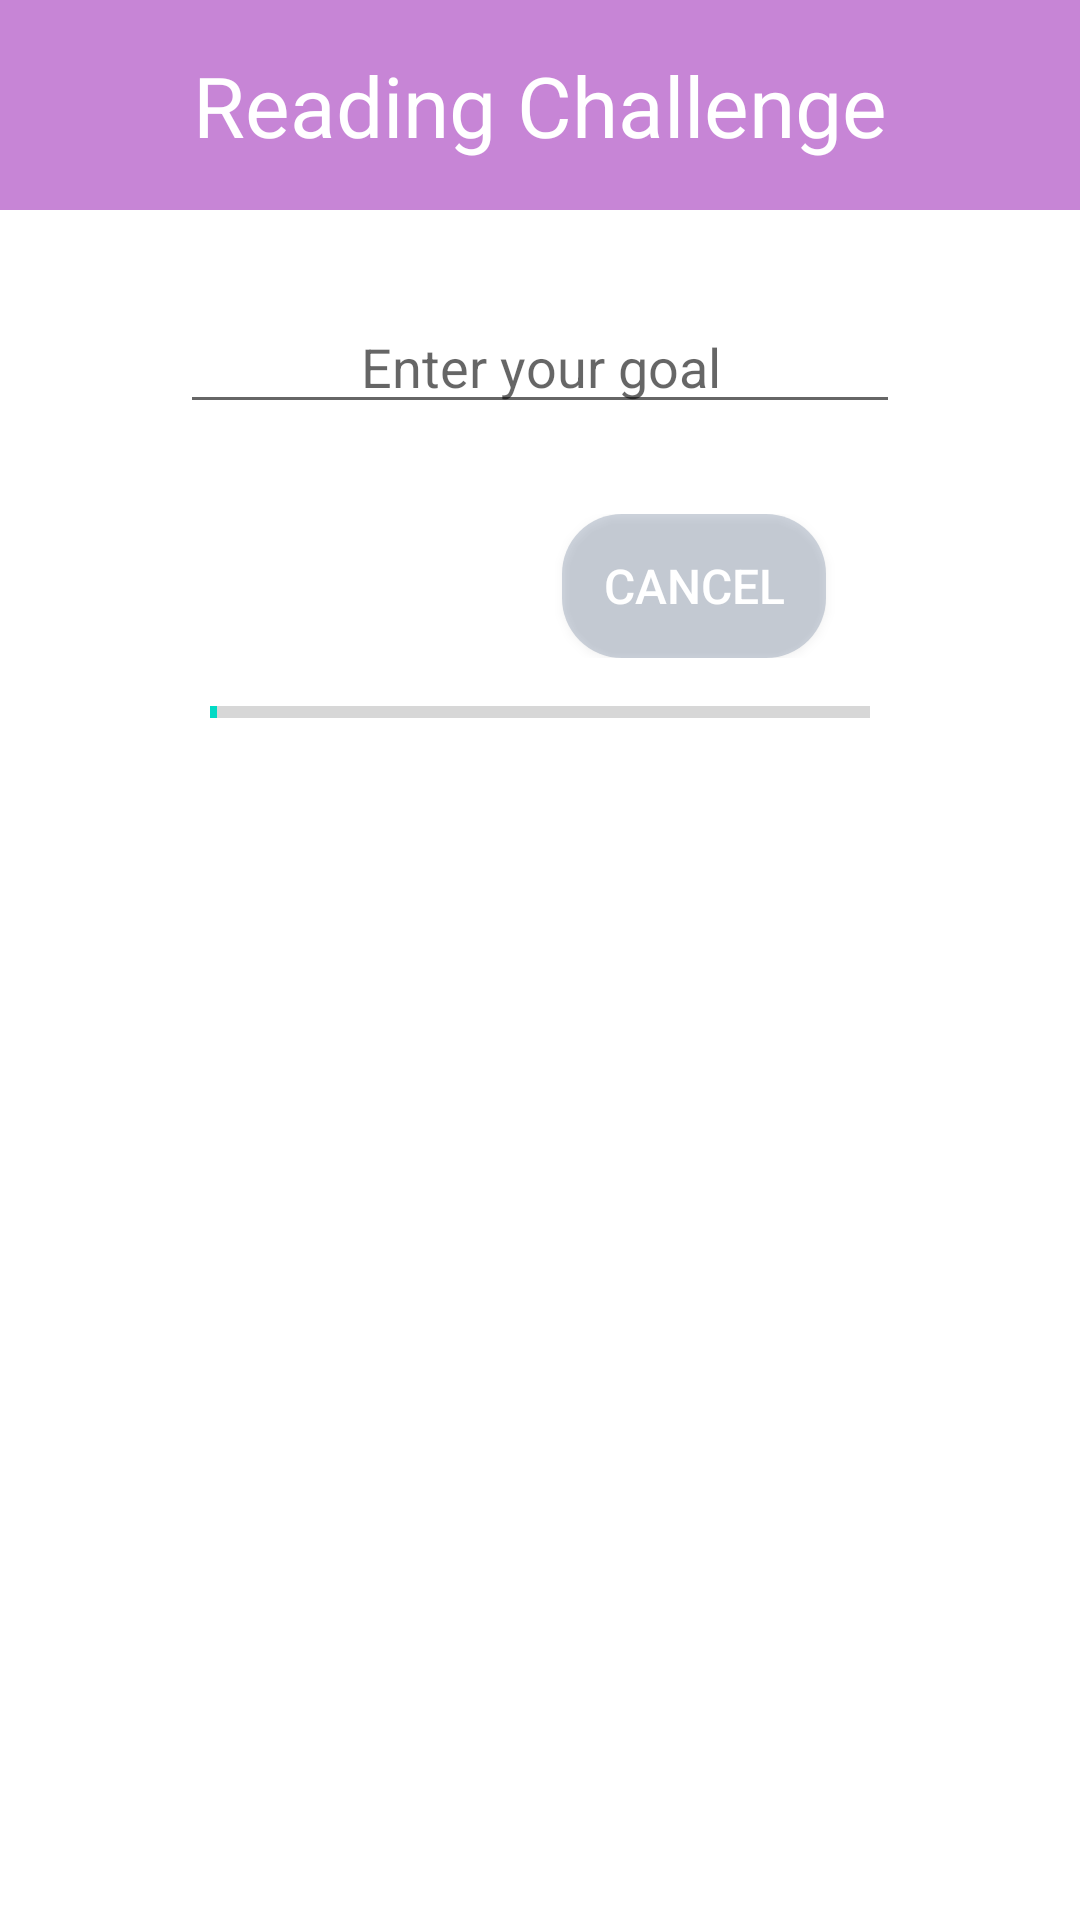

Layout XML and referenced resources for this Android screen:
<!-- AndroidManifest.xml: application theme Theme.Bookshelf -->
<!-- res/layout/fragment_reading_challenge.xml -->
<?xml version="1.0" encoding="utf-8"?>
<RelativeLayout xmlns:android="http://schemas.android.com/apk/res/android"
    xmlns:app="http://schemas.android.com/apk/res-auto"
    xmlns:tools="http://schemas.android.com/tools"
    android:layout_width="match_parent"
    android:layout_height="match_parent"
    tools:context=".ui.fragments.ReadingChallenge"
    android:layout_above="@+id/bottomNavigation">

    <LinearLayout
        android:layout_width="match_parent"
        android:layout_height="match_parent"
        android:orientation="vertical">

        <TextView
            android:id="@+id/readingChallengeBanner"
            android:layout_width="match_parent"
            android:layout_height="70dp"
            android:layout_centerHorizontal="true"
            android:layout_marginBottom="10dp"
            android:background="#C785D6"
            android:gravity="center"
            android:text="Reading Challenge"
            android:textColor="@color/white"
            android:textSize="28dp" />

        <EditText
            android:id="@+id/editGoalTxt"
            android:layout_width="match_parent"
            android:layout_height="wrap_content"
            android:layout_centerHorizontal="true"
            android:layout_marginStart="60dp"
            android:layout_marginEnd="60dp"
            android:layout_marginBottom="15dp"
            android:gravity="center"
            android:hint="Enter your goal"
            android:inputType="number"
            android:textColor="@color/black"
            android:textSize="18sp"
            android:layout_marginTop="20dp"/>

        <LinearLayout
            android:layout_width="match_parent"
            android:layout_height="wrap_content"
            android:gravity="center"
            android:orientation="horizontal"
            android:layout_marginTop="15dp"
            android:layout_marginBottom="10dp"
            >

            <Button
                android:id="@+id/editGoalBtn"
                android:layout_width="wrap_content"
                android:layout_height="wrap_content"
                android:layout_marginEnd="15dp"
                android:text="Edit Goal"
                android:textSize="16sp"
                android:background="@drawable/shape_login_btn"
                android:textColor="@color/white"
                app:backgroundTint="@null"/>

            <Button
                android:id="@+id/cancelBtn"
                android:layout_width="wrap_content"
                android:layout_height="wrap_content"
                android:text="Cancel"
                android:textSize="16sp"
                android:background="@drawable/shape_cancel_btn"
                android:textColor="@color/white"
                app:backgroundTint="@null"/>
        </LinearLayout>

        <ProgressBar
            android:id="@+id/progressBar"
            style="?android:attr/progressBarStyleHorizontal"
            android:layout_width="match_parent"
            android:layout_height="wrap_content"
            android:layout_marginStart="70dp"
            android:layout_marginEnd="70dp"
            android:layout_marginBottom="15dp"
            android:progress="1" />

        <TextView
            android:id="@+id/progressReadingChallenge"
            android:layout_width="match_parent"
            android:layout_height="wrap_content"
            android:layout_centerHorizontal="true"
            android:layout_marginBottom="10dp"
            android:gravity="center"
            android:textColor="@color/black"
            android:textSize="16dp" />

        <androidx.recyclerview.widget.RecyclerView
            android:id="@+id/readingChallengeRecyclerView"
            android:layout_width="match_parent"
            android:layout_height="match_parent"
            android:accessibilityPaneTitle="Read" />
    </LinearLayout>
</RelativeLayout>
<!-- resources referenced by this layout -->
<resources>
  <!-- drawable shape_cancel_btn (drawable-v24) -->
  <?xml version="1.0" encoding="utf-8"?>
  <shape xmlns:android="http://schemas.android.com/apk/res/android"
      android:shape="rectangle">
  
      <solid android:color="#5670849E"/>
  
      <corners android:radius="20dp"/>
  
  
  </shape>
  <!-- drawable shape_login_btn (drawable) -->
  <?xml version="1.0" encoding="utf-8"?>
  <shape xmlns:android="http://schemas.android.com/apk/res/android"
      android:shape="rectangle">
  
      <solid android:color="@color/ic_launcher_background"/>
  
      <corners android:radius="20dp"/>
  
  </shape>
  <style name="Theme.Bookshelf" parent="Theme.MaterialComponents.DayNight.DarkActionBar">
          
          <item name="colorPrimary">#58C5BA</item>
          <item name="colorPrimaryVariant">#72A1DD</item>
          
          <item name="colorSecondary">@color/teal_200</item>
          <item name="colorSecondaryVariant">@color/teal_700</item>
          <item name="colorOnSecondary">@color/black</item>
          
          <item name="android:statusBarColor" tools:targetApi="l">?attr/colorPrimaryVariant</item>
          
      </style>
  <!-- not gathered from this repository: default colours our renderer supplied (Android Studio template values) -->
  <color name="teal_200">#FF03DAC5</color>
  <color name="teal_700">#FF018786</color>
  <color name="black">#FF000000</color>
  <color name="white">#FFFFFFFF</color>
</resources>
